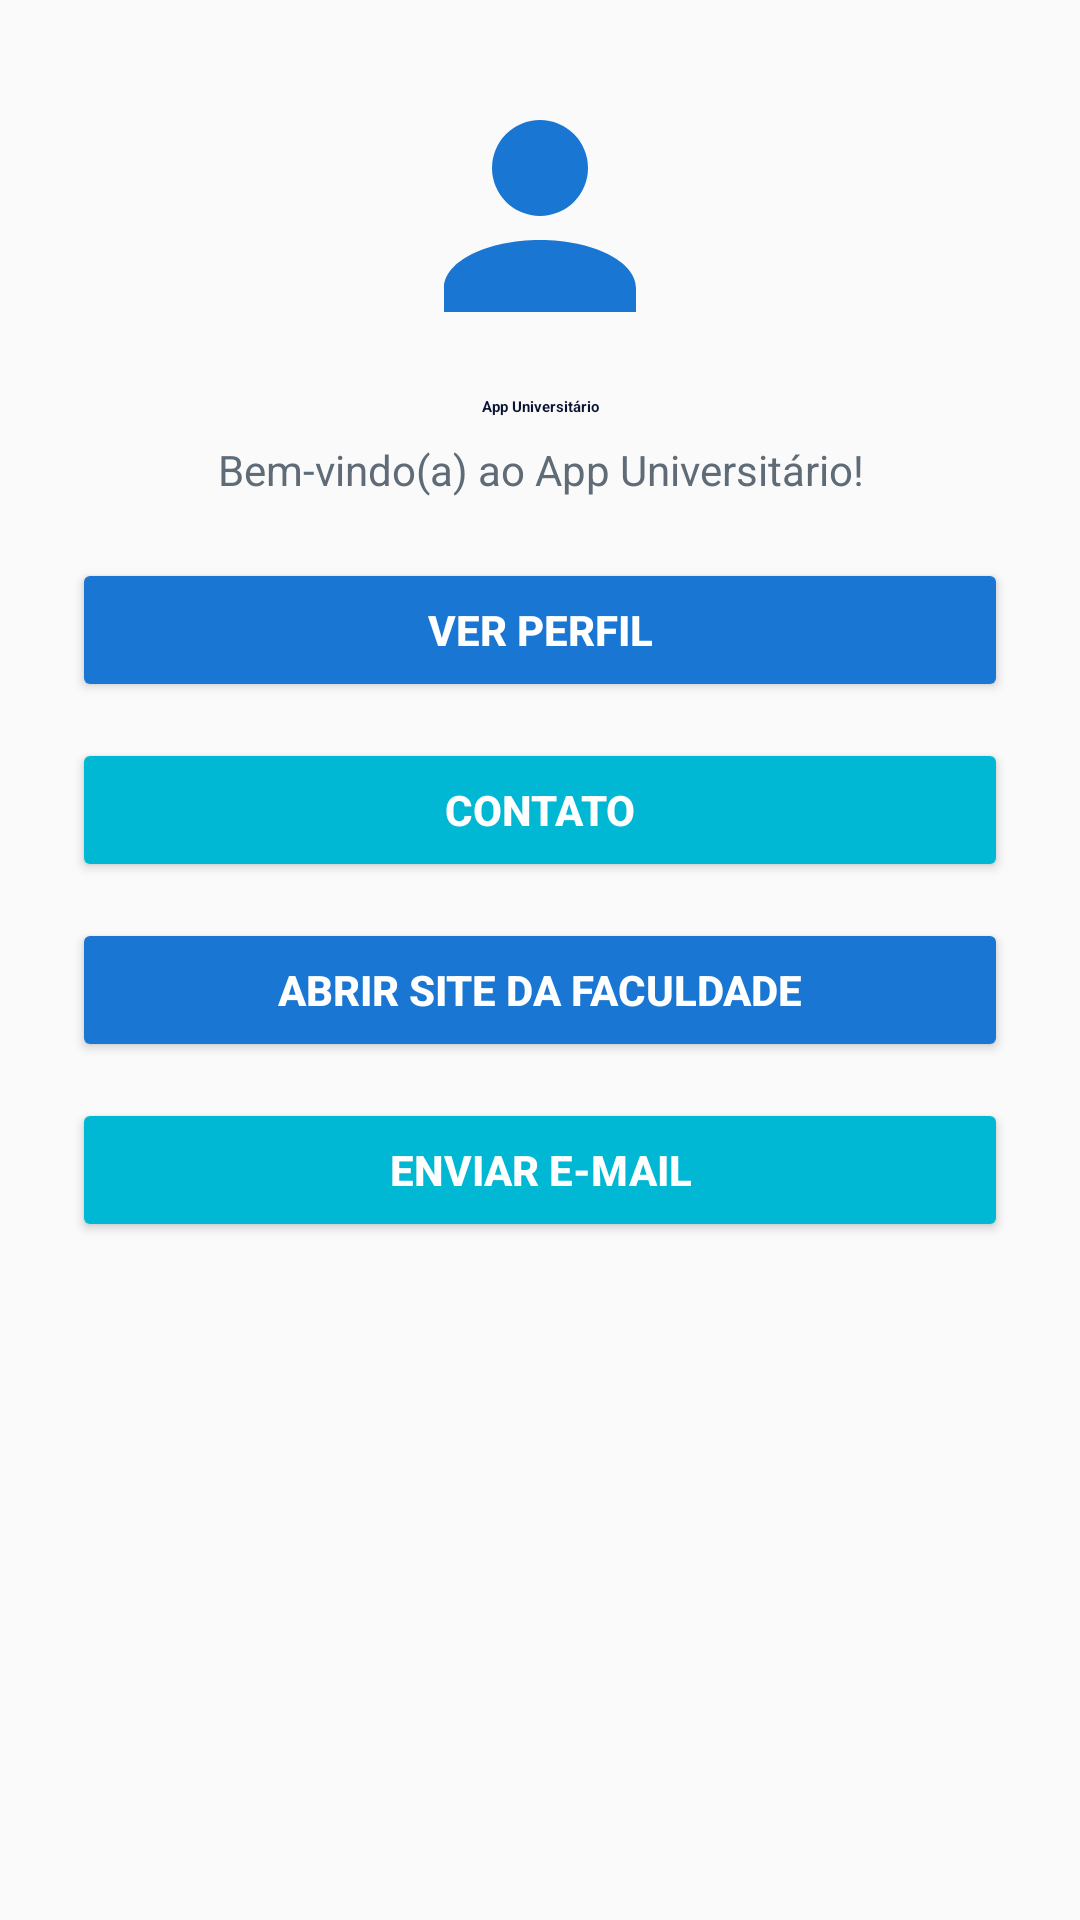

Reconstruct the res/layout file that produces this screen, plus the resources it refers to.
<!-- AndroidManifest.xml: activity theme Theme.MyApplication -->
<!-- res/layout/activity_main.xml -->
<?xml version="1.0" encoding="utf-8"?>
<androidx.constraintlayout.widget.ConstraintLayout
    xmlns:android="http://schemas.android.com/apk/res/android"
    xmlns:app="http://schemas.android.com/apk/res-auto"
    android:padding="24dp"
    android:layout_width="match_parent"
    android:layout_height="match_parent"
    android:background="@color/background">

    

    
    <ImageView
        android:id="@+id/iv_logo"
        android:layout_width="96dp"
        android:layout_height="96dp"
        android:src="@drawable/ic_profile"
        android:contentDescription="Logo do App"
        app:layout_constraintTop_toTopOf="parent"
        app:layout_constraintStart_toStartOf="parent"
        app:layout_constraintEnd_toEndOf="parent" />

    
    <TextView
        android:id="@+id/tvTitle"
        android:layout_width="0dp"
        android:layout_height="wrap_content"
        android:text="@string/app_name"
        android:textAppearance="?attr/textAppearanceHeadlineSmall"
        android:textColor="@color/primaryText"
        android:textStyle="bold"
        android:layout_marginTop="12dp"
        android:textAlignment="center"
        app:layout_constraintTop_toBottomOf="@id/iv_logo"
        app:layout_constraintStart_toStartOf="parent"
        app:layout_constraintEnd_toEndOf="parent" />

    
    <TextView
        android:id="@+id/tvWelcome"
        android:layout_width="0dp"
        android:layout_height="wrap_content"
        android:text="Bem-vindo(a) ao App Universitário!"
        android:textColor="@color/secondaryText"
        android:layout_marginTop="8dp"
        android:textAlignment="center"
        app:layout_constraintTop_toBottomOf="@id/tvTitle"
        app:layout_constraintStart_toStartOf="parent"
        app:layout_constraintEnd_toEndOf="parent"/>

    
    <Button
        android:id="@+id/btnPerfil"
        android:layout_width="0dp"
        android:layout_height="wrap_content"
        android:text="Ver Perfil"
        android:backgroundTint="@color/buttonColor"
        android:textColor="@android:color/white"
        android:textStyle="bold"
        app:layout_constraintTop_toBottomOf="@id/tvWelcome"
        android:layout_marginTop="20dp"
        app:layout_constraintStart_toStartOf="parent"
        app:layout_constraintEnd_toEndOf="parent" />

    
    <Button
        android:id="@+id/btnContato"
        android:layout_width="0dp"
        android:layout_height="wrap_content"
        android:text="Contato"
        android:backgroundTint="@color/buttonColorSecondary"
        android:textColor="@android:color/white"
        android:textStyle="bold"
        app:layout_constraintTop_toBottomOf="@id/btnPerfil"
        android:layout_marginTop="12dp"
        app:layout_constraintStart_toStartOf="parent"
        app:layout_constraintEnd_toEndOf="parent" />

    
    <Button
        android:id="@+id/btnSite"
        android:layout_width="0dp"
        android:layout_height="wrap_content"
        android:text="Abrir site da faculdade"
        android:backgroundTint="@color/buttonColor"
        android:textColor="@android:color/white"
        android:textStyle="bold"
        app:layout_constraintTop_toBottomOf="@id/btnContato"
        android:layout_marginTop="12dp"
        app:layout_constraintStart_toStartOf="parent"
        app:layout_constraintEnd_toEndOf="parent" />

    
    <Button
        android:id="@+id/btnEmail"
        android:layout_width="0dp"
        android:layout_height="wrap_content"
        android:text="Enviar e-mail"
        android:backgroundTint="@color/buttonColorSecondary"
        android:textColor="@android:color/white"
        android:textStyle="bold"
        app:layout_constraintTop_toBottomOf="@id/btnSite"
        android:layout_marginTop="12dp"
        app:layout_constraintStart_toStartOf="parent"
        app:layout_constraintEnd_toEndOf="parent" />

</androidx.constraintlayout.widget.ConstraintLayout>
<!-- resources referenced by this layout -->
<resources>
  <color name="background">#FAFAFA</color>
  <color name="buttonColor">#1976D2</color>
  <color name="buttonColorSecondary">#00B8D4</color>
  <color name="primaryText">#0D1333</color>
  <color name="secondaryText">#5F6B77</color>
  <!-- drawable ic_profile (drawable) -->
  <vector xmlns:android="http://schemas.android.com/apk/res/android"
      android:width="24dp"
      android:height="24dp"
      android:viewportWidth="24"
      android:viewportHeight="24">
      
      <path
          android:fillColor="#1976D2"
          android:pathData="M12,12a4,4 0,1 0,0 -8a4,4 0,0 0,0 8zM12,14c-4.418,0 -8,1.79 -8,4v2h16v-2c0,-2.21 -3.582,-4 -8,-4z"/>
  </vector>
  <string name="app_name">App Universitário</string>
  <style name="Theme.MyApplication" parent="Theme.MaterialComponents.DayNight.DarkActionBar">
          
          <item name="colorPrimary">@color/primary</item>
          
          <item name="colorPrimaryVariant">@color/primaryVariant</item>
          
          <item name="colorSecondary">@color/secondary</item>
          
          <item name="android:statusBarColor">@color/primaryVariant</item>
      </style>
  <color name="primary">#1565C0</color>
  <color name="primaryVariant">#0D47A1</color>
  <color name="secondary">#00ACC1</color>
</resources>
